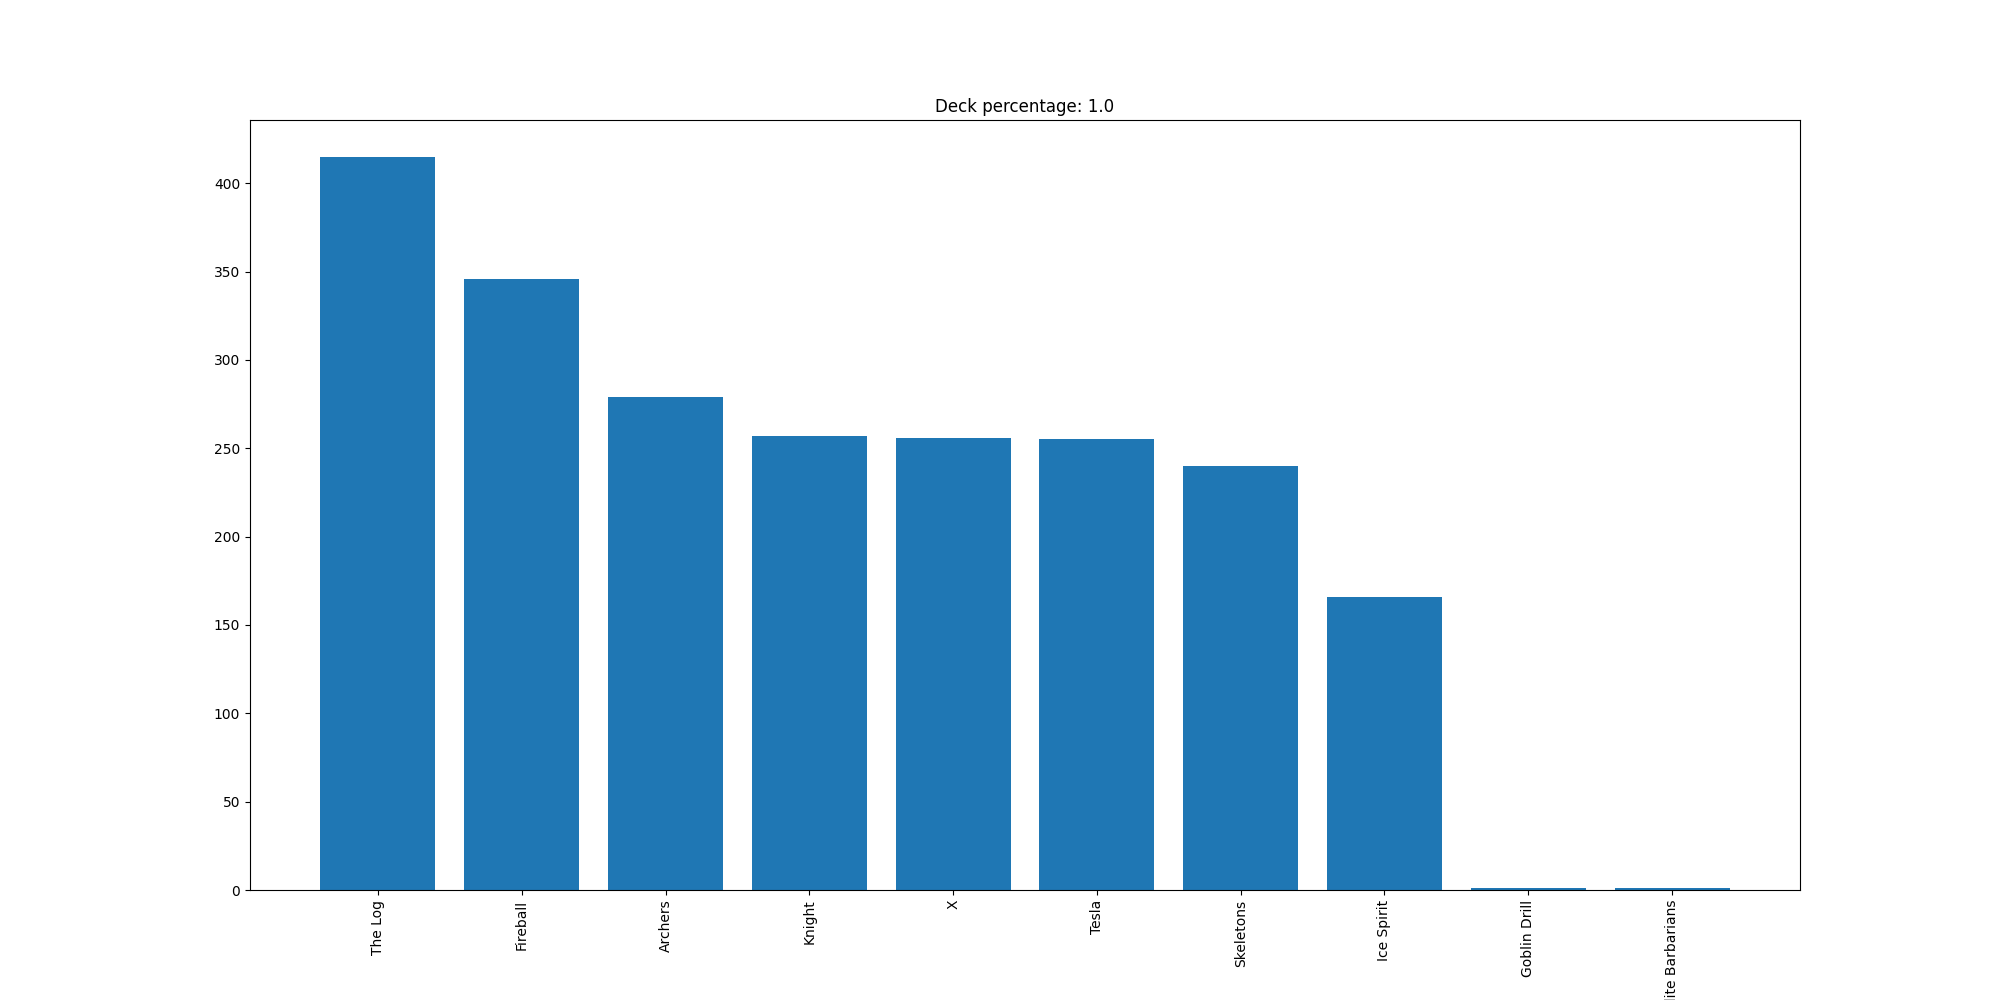

Data behind this chart, as committed beside it:
The Log, 415
Fireball, 346
Archers, 279
Knight, 257
X, 256
Tesla, 255
Skeletons, 240
Ice Spirit, 166
Goblin Drill, 1
Elite Barbarians, 1
